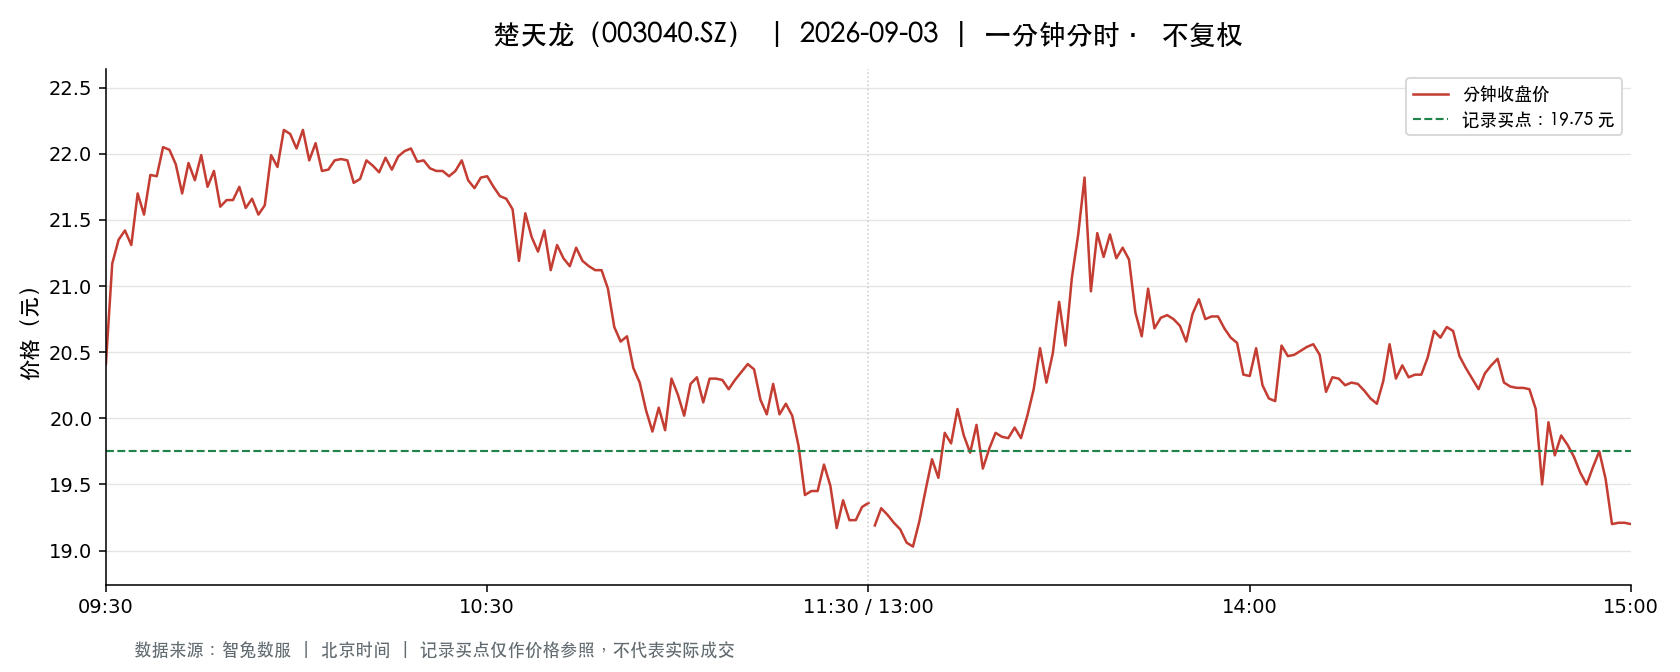

Source data for this figure (header and first rows):
t, o, h, l, c, v, a, pc, sf
2026-09-03 09:30:00, 20.41, 20.41, 20.41, 20.41, 37193, 75910913, 21.12, 0.0
2026-09-03 09:31:00, 20.51, 21.5, 20.51, 21.17, 102646, 214644216, 20.41, 0.0
2026-09-03 09:32:00, 21.41, 21.8, 21.13, 21.35, 72684, 155642394, 21.17, 0.0
2026-09-03 09:33:00, 21.45, 21.52, 21.0, 21.42, 47908, 102133618, 21.35, 0.0
2026-09-03 09:34:00, 21.4, 21.4, 21.09, 21.31, 31629, 67259699, 21.42, 0.0
2026-09-03 09:35:00, 21.31, 21.95, 21.31, 21.7, 50352, 109127814, 21.31, 0.0
2026-09-03 09:36:00, 21.71, 21.8, 21.42, 21.54, 29823, 64518676, 21.7, 0.0
2026-09-03 09:37:00, 21.53, 21.84, 21.53, 21.84, 26336, 57261979, 21.54, 0.0
2026-09-03 09:38:00, 21.85, 22.04, 21.83, 21.83, 33910, 74464292, 21.84, 0.0
2026-09-03 09:39:00, 21.81, 22.09, 21.57, 22.05, 27352, 59562844, 21.83, 0.0
2026-09-03 09:40:00, 22.05, 22.2, 22.02, 22.03, 27817, 61469543, 22.05, 0.0
2026-09-03 09:41:00, 22.0, 22.0, 21.62, 21.92, 14508, 31636538, 22.03, 0.0
2026-09-03 09:42:00, 21.93, 22.09, 21.7, 21.7, 16270, 35738537, 21.92, 0.0
2026-09-03 09:43:00, 21.71, 22.09, 21.71, 21.93, 13680, 30018069, 21.7, 0.0
2026-09-03 09:44:00, 21.93, 21.93, 21.73, 21.8, 12483, 27244970, 21.93, 0.0
2026-09-03 09:45:00, 21.81, 22.01, 21.81, 21.99, 10146, 22281909, 21.8, 0.0
2026-09-03 09:46:00, 21.87, 21.87, 21.72, 21.75, 10791, 23505163, 21.99, 0.0
2026-09-03 09:47:00, 21.76, 21.91, 21.75, 21.87, 9179, 20031130, 21.75, 0.0
2026-09-03 09:48:00, 21.89, 21.89, 21.6, 21.6, 7900, 17149944, 21.87, 0.0
2026-09-03 09:49:00, 21.6, 21.65, 21.46, 21.65, 16695, 35924622, 21.6, 0.0
2026-09-03 09:50:00, 21.66, 21.88, 21.65, 21.65, 6669, 14494761, 21.65, 0.0
2026-09-03 09:51:00, 21.61, 21.75, 21.42, 21.75, 12756, 27456314, 21.65, 0.0
2026-09-03 09:52:00, 21.74, 21.75, 21.54, 21.59, 7773, 16800942, 21.75, 0.0
2026-09-03 09:53:00, 21.64, 21.69, 21.6, 21.66, 4535, 9810399, 21.59, 0.0
2026-09-03 09:54:00, 21.66, 21.66, 21.54, 21.54, 4064, 8781107, 21.66, 0.0
2026-09-03 09:55:00, 21.52, 21.61, 21.42, 21.61, 13673, 29350080, 21.54, 0.0
2026-09-03 09:56:00, 21.61, 21.99, 21.61, 21.99, 8373, 18316779, 21.61, 0.0
2026-09-03 09:57:00, 21.99, 22.01, 21.71, 21.9, 9986, 21880091, 21.99, 0.0
2026-09-03 09:58:00, 21.9, 22.18, 21.9, 22.18, 13068, 28773693, 21.9, 0.0
2026-09-03 09:59:00, 22.19, 22.37, 22.15, 22.15, 25223, 56143765, 22.18, 0.0
2026-09-03 10:00:00, 22.1, 22.1, 21.91, 22.04, 7931, 17452219, 22.15, 0.0
2026-09-03 10:01:00, 22.06, 22.32, 22.06, 22.18, 11415, 25360849, 22.04, 0.0
2026-09-03 10:02:00, 22.18, 22.18, 21.95, 21.95, 7417, 16383570, 22.18, 0.0
2026-09-03 10:03:00, 21.94, 22.1, 21.91, 22.08, 6582, 14485226, 21.95, 0.0
2026-09-03 10:04:00, 22.05, 22.05, 21.87, 21.87, 5998, 13158697, 22.08, 0.0
2026-09-03 10:05:00, 21.87, 21.9, 21.74, 21.88, 3139, 6842074, 21.87, 0.0
2026-09-03 10:06:00, 21.88, 22.0, 21.88, 21.95, 4642, 10185350, 21.88, 0.0
2026-09-03 10:07:00, 22.0, 22.0, 21.93, 21.96, 3286, 7212909, 21.95, 0.0
2026-09-03 10:08:00, 21.96, 21.98, 21.94, 21.95, 3464, 7607188, 21.96, 0.0
2026-09-03 10:09:00, 21.94, 21.94, 21.78, 21.78, 3905, 8540382, 21.95, 0.0
2026-09-03 10:10:00, 21.77, 21.81, 21.73, 21.81, 2509, 5459625, 21.78, 0.0
2026-09-03 10:11:00, 21.82, 21.95, 21.82, 21.95, 1567, 3429123, 21.81, 0.0
2026-09-03 10:12:00, 21.96, 21.99, 21.91, 21.91, 3124, 6862909, 21.95, 0.0
2026-09-03 10:13:00, 21.9, 21.9, 21.85, 21.86, 2598, 5681127, 21.91, 0.0
2026-09-03 10:14:00, 21.85, 21.97, 21.85, 21.97, 2311, 5060792, 21.86, 0.0
2026-09-03 10:15:00, 21.97, 21.98, 21.86, 21.88, 3180, 6965252, 21.97, 0.0
2026-09-03 10:16:00, 21.88, 21.98, 21.88, 21.98, 1832, 4014700, 21.88, 0.0
2026-09-03 10:17:00, 21.97, 22.02, 21.97, 22.02, 3090, 6793681, 21.98, 0.0
2026-09-03 10:18:00, 22.02, 22.08, 22.02, 22.04, 3922, 8653547, 22.02, 0.0
2026-09-03 10:19:00, 22.03, 22.03, 21.9, 21.94, 2912, 6402042, 22.04, 0.0
2026-09-03 10:20:00, 21.95, 21.96, 21.93, 21.95, 1804, 3960147, 21.94, 0.0
2026-09-03 10:21:00, 21.91, 21.93, 21.85, 21.89, 2771, 6063400, 21.95, 0.0
2026-09-03 10:22:00, 21.87, 21.89, 21.87, 21.87, 2244, 4910257, 21.89, 0.0
2026-09-03 10:23:00, 21.85, 21.88, 21.85, 21.87, 2298, 5022214, 21.87, 0.0
2026-09-03 10:24:00, 21.86, 21.86, 21.83, 21.83, 1790, 3908526, 21.87, 0.0
2026-09-03 10:25:00, 21.84, 21.88, 21.84, 21.87, 1484, 3241894, 21.83, 0.0
2026-09-03 10:26:00, 21.89, 21.96, 21.88, 21.95, 1240, 2718468, 21.87, 0.0
2026-09-03 10:27:00, 21.94, 21.94, 21.8, 21.8, 2801, 6117724, 21.95, 0.0
2026-09-03 10:28:00, 21.79, 21.79, 21.72, 21.74, 3417, 7432725, 21.8, 0.0
2026-09-03 10:29:00, 21.72, 21.82, 21.72, 21.82, 1577, 3430061, 21.74, 0.0
... 181 more rows
